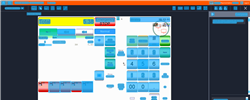
Task: Trigger Based Attended Automation
Workflow: NAMOS_PH_SelectWetstockTransaction_Fuelpoint3

Step 1: Computer Vision in window 'Web Rep Console*' (msedge.exe)

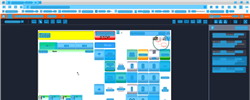
Step 2: CV refresh

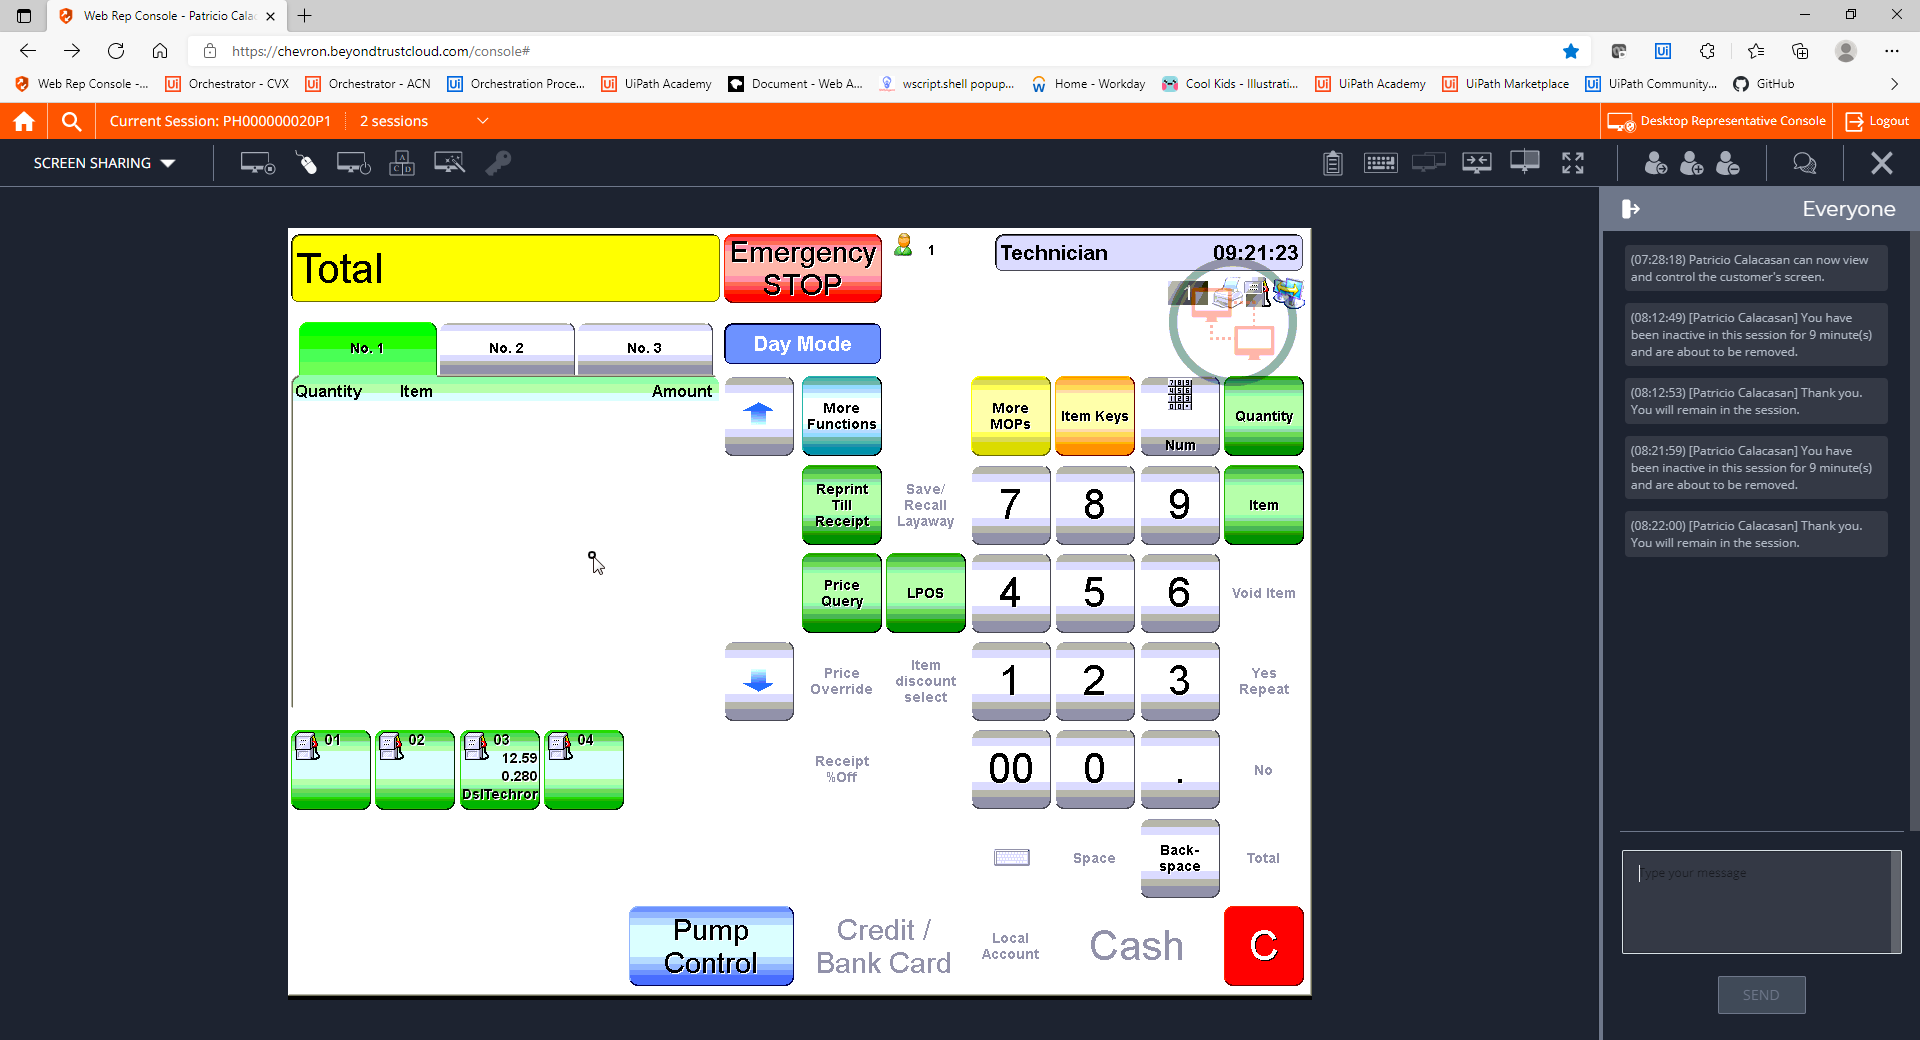
Step 3: CVCache

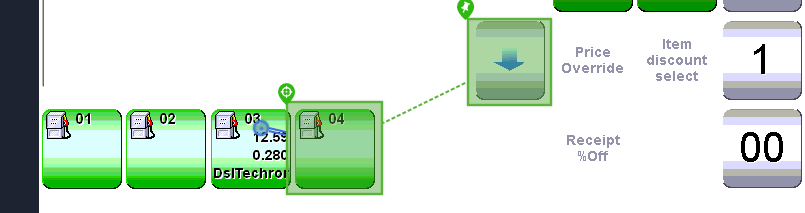
Step 4 [try]: CV Click - Icon

Step 5: CvDescriptor (same screen as step 4)

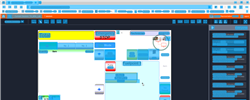
Step 6: CVRefresh

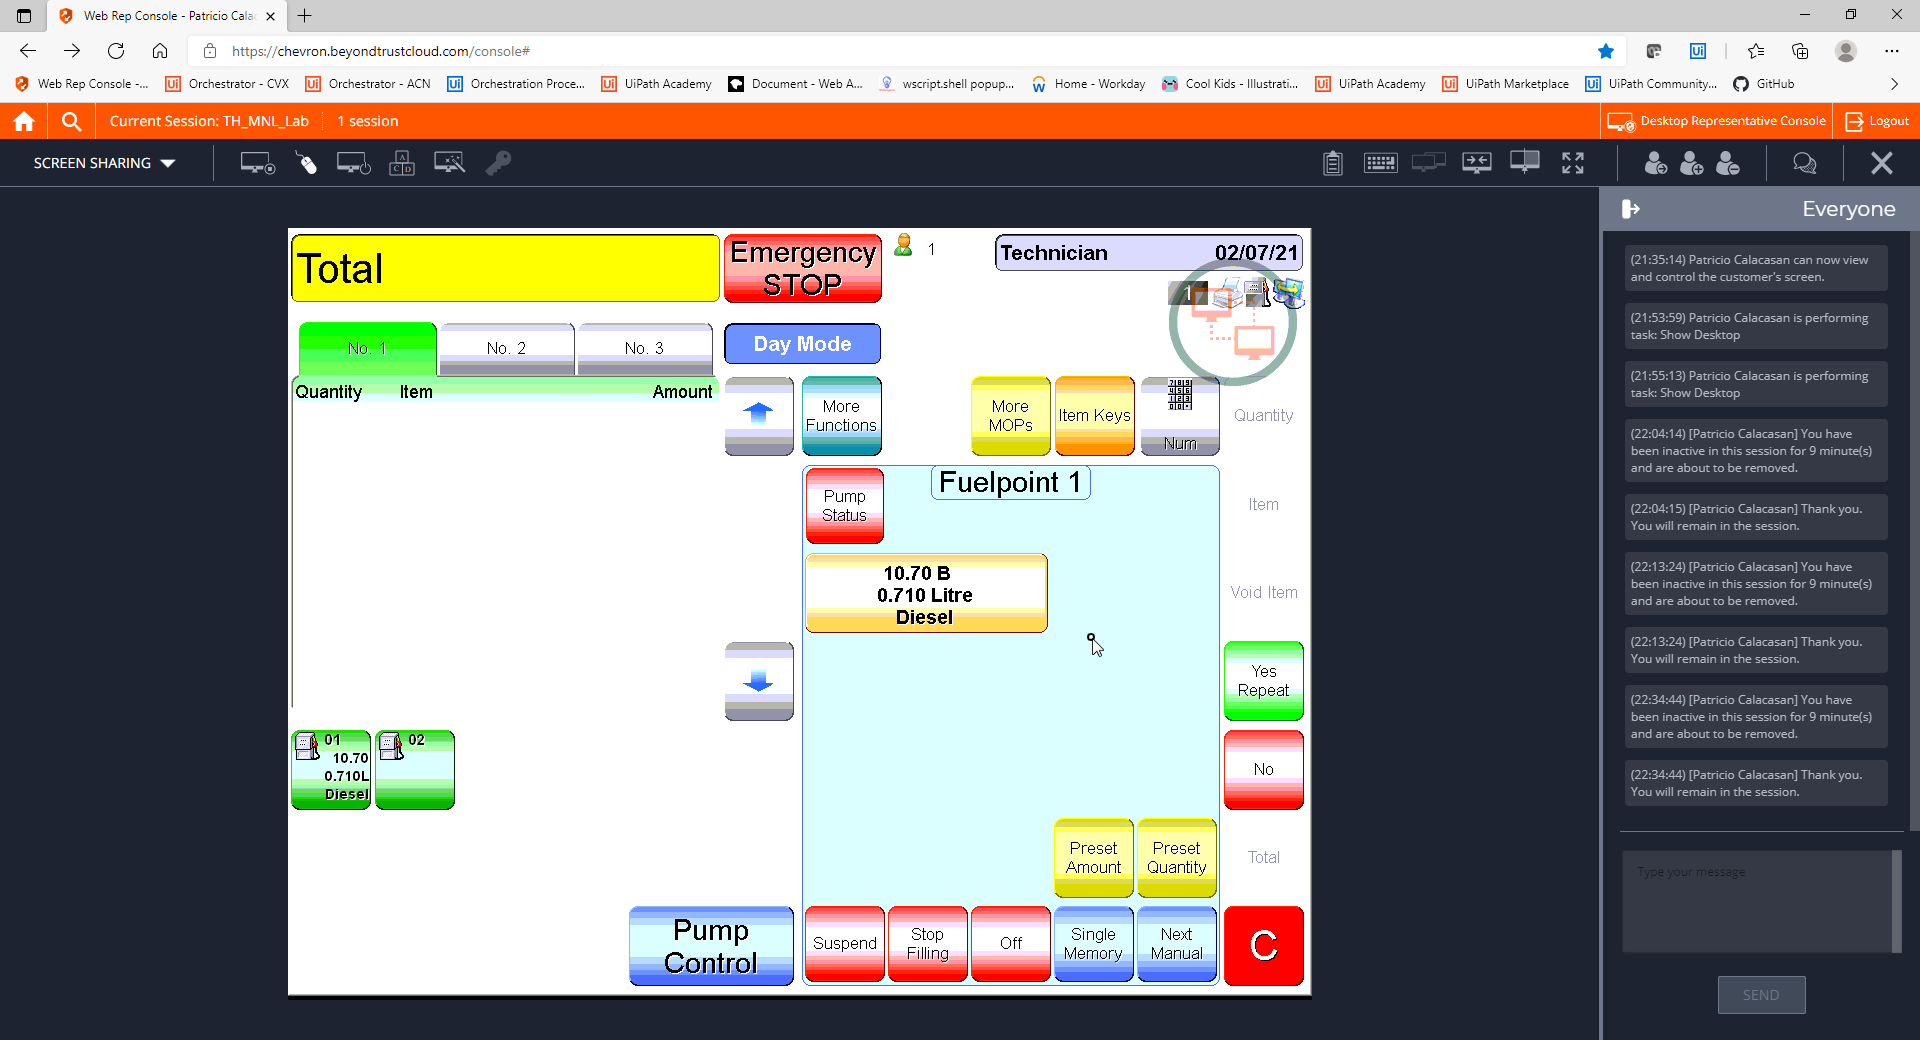
Step 7: CVCache

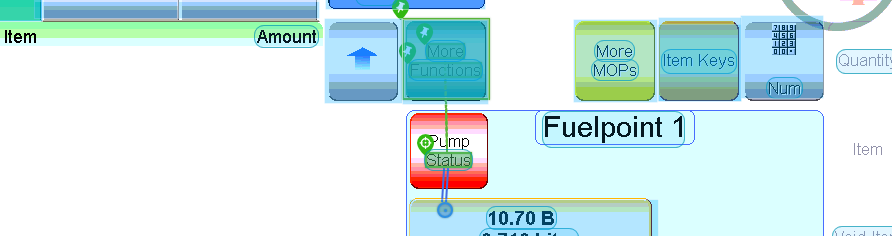
Step 8 [try]: CV Click - Text

Step 9: CvDescriptor (same screen as step 8)

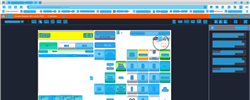
Step 10: CV refresh

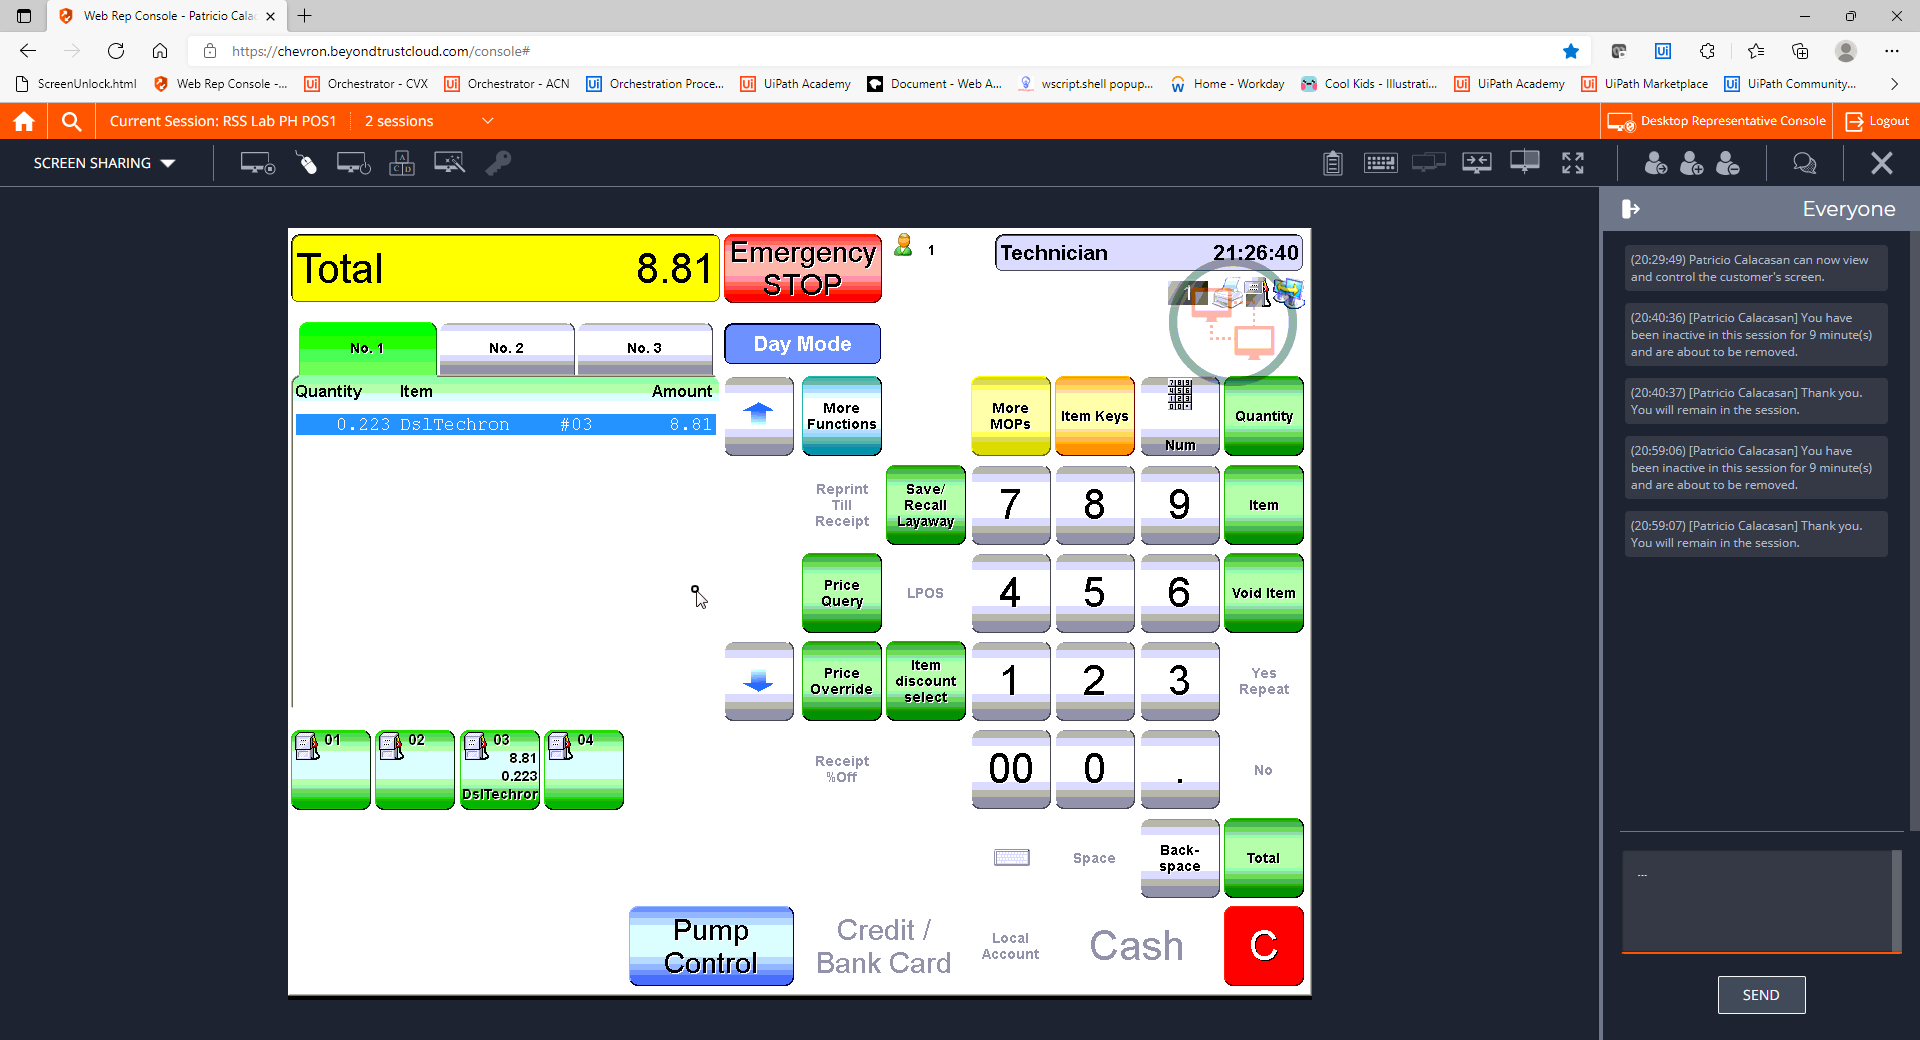
Step 11: CVCache

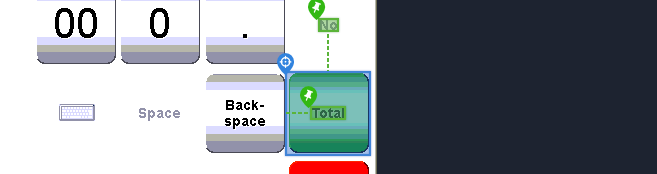
Step 12 [try]: CV Click - Button

Step 13: CvDescriptor (same screen as step 12)

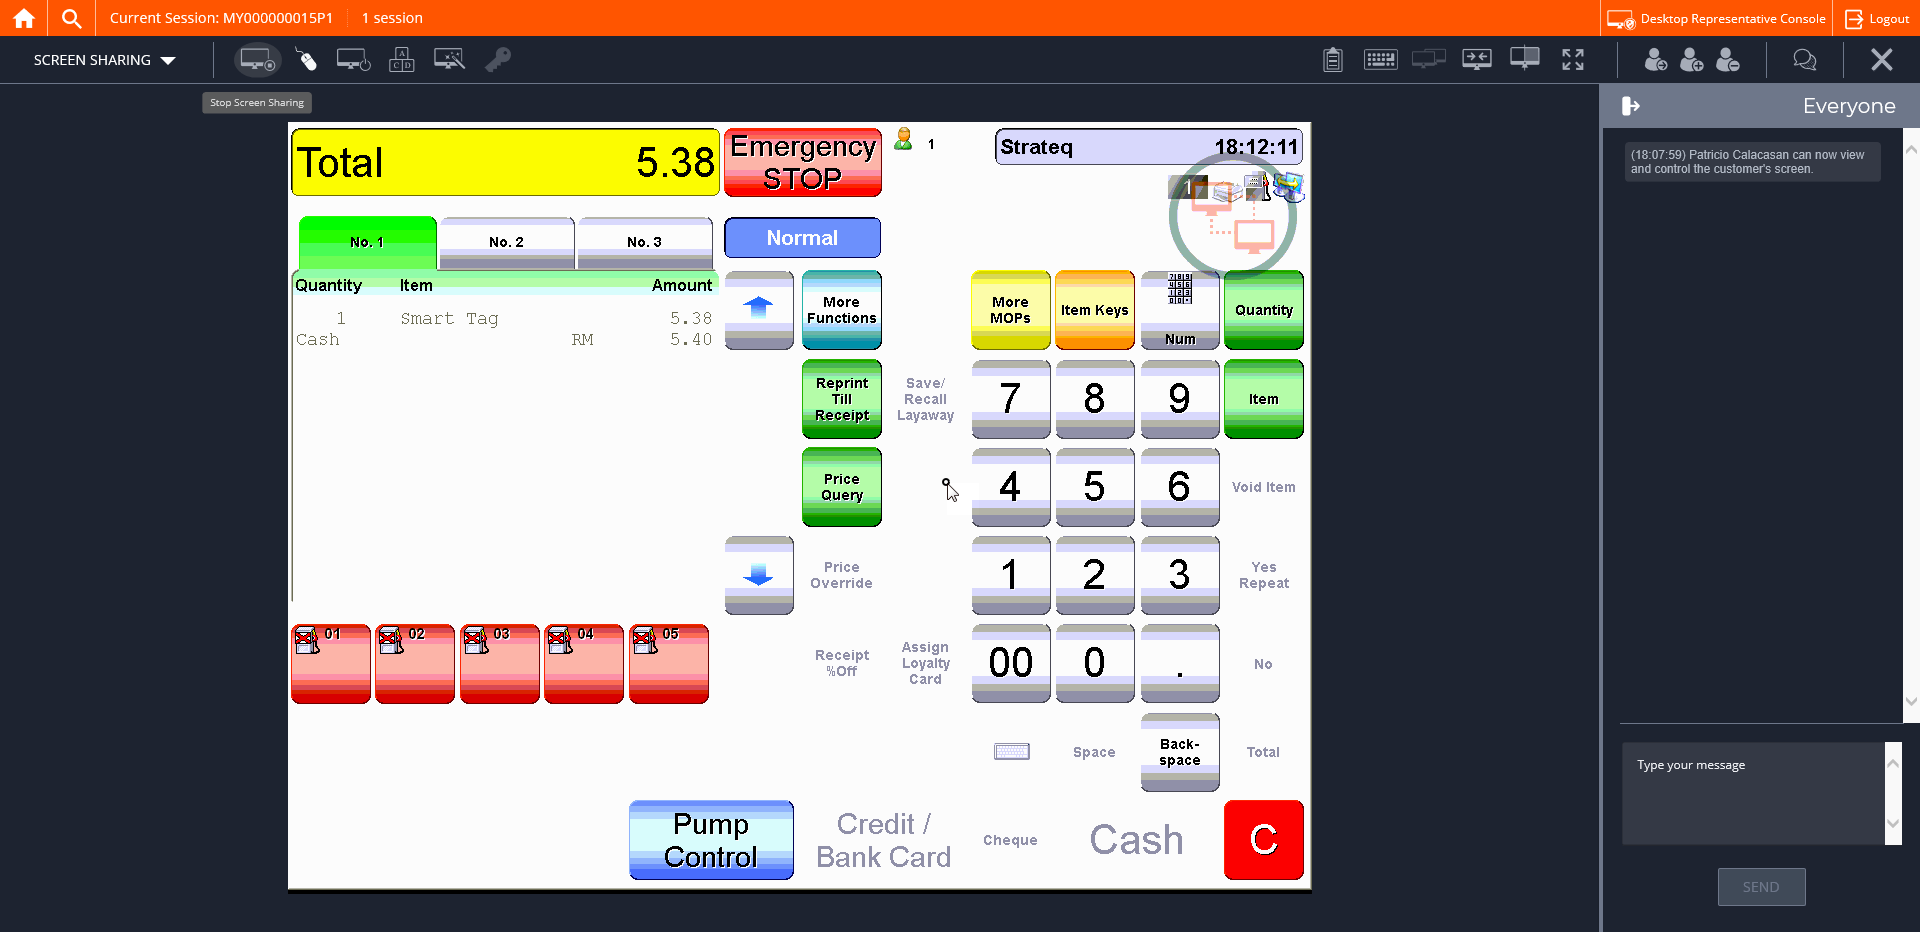
Step 14: CVCache